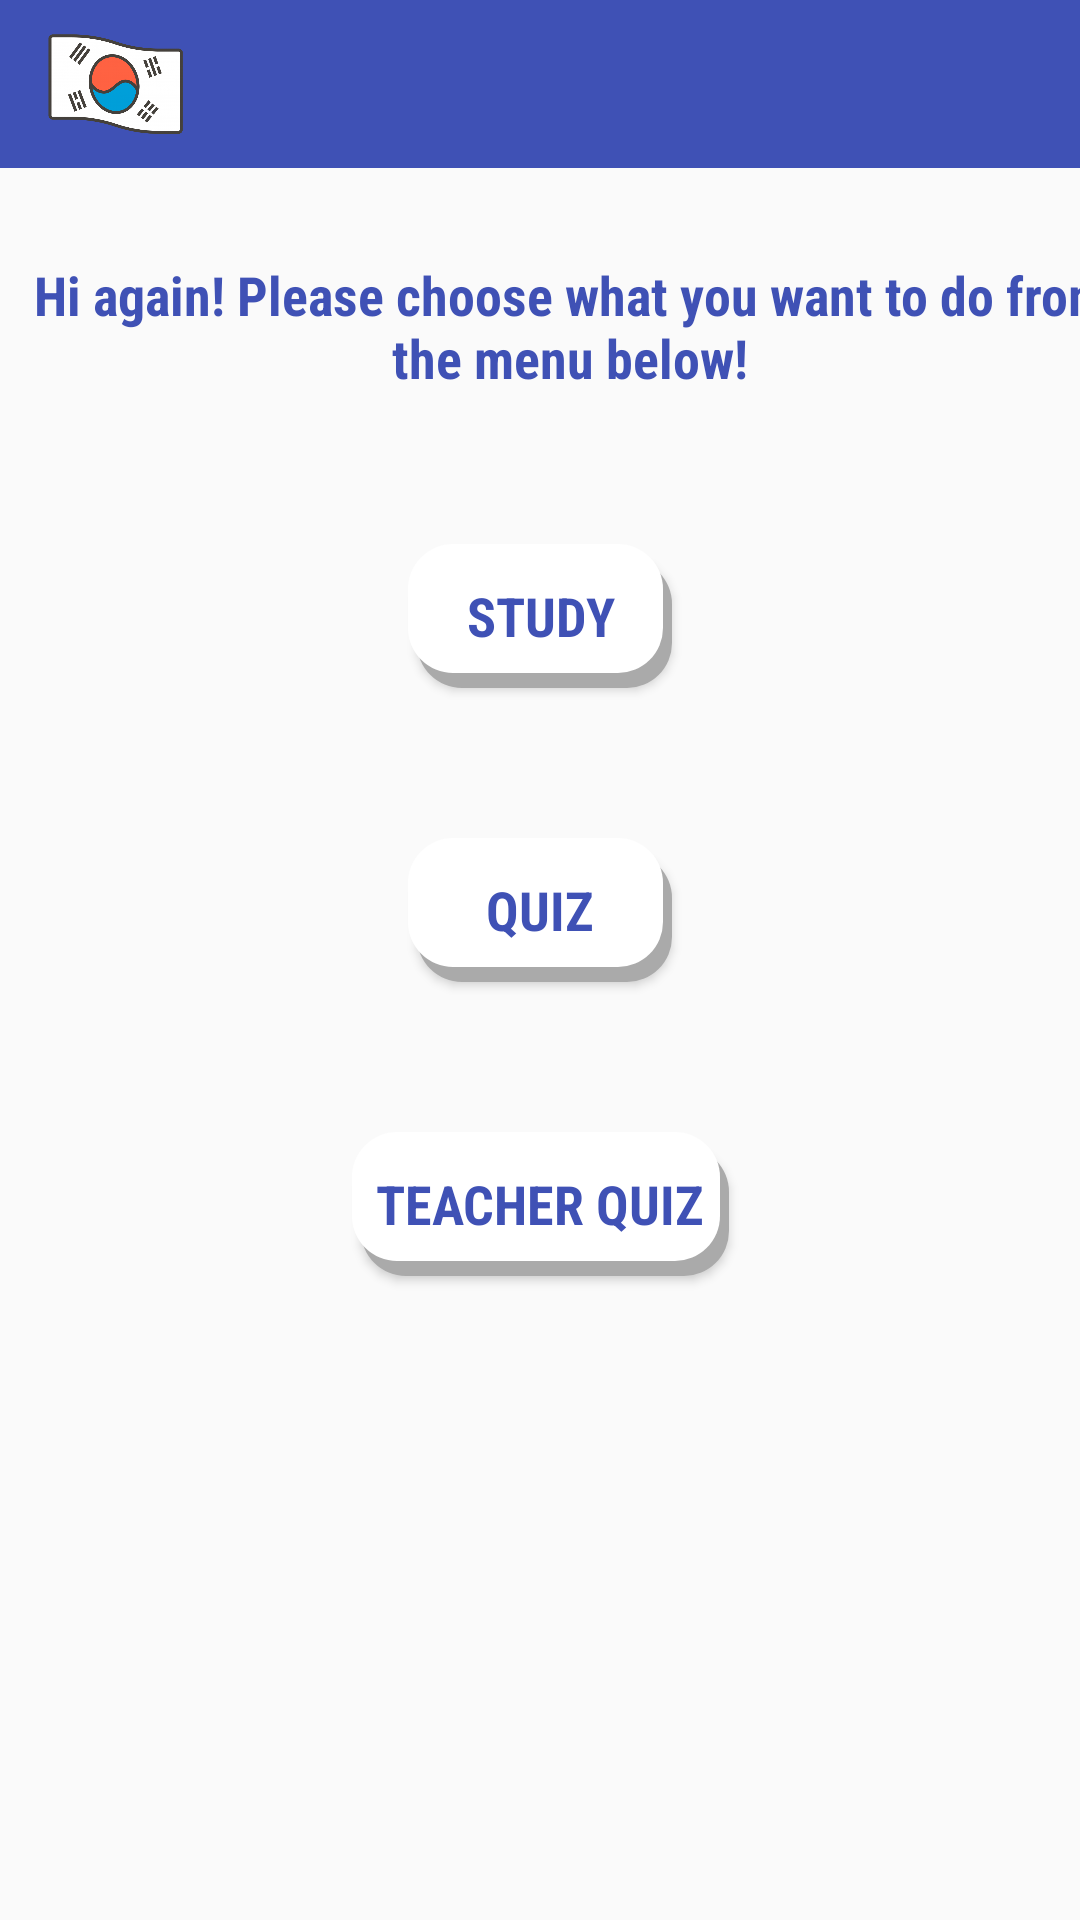

Here is an Android app screen rendered from its layout file. Give the layout XML and the strings, colors and styles it references.
<!-- AndroidManifest.xml: application theme Theme.AppCompat.Light.NoActionBar -->
<!-- res/layout/activity_menu.xml -->
<?xml version="1.0" encoding="utf-8"?>
<androidx.constraintlayout.widget.ConstraintLayout xmlns:android="http://schemas.android.com/apk/res/android"
    xmlns:app="http://schemas.android.com/apk/res-auto"
    xmlns:tools="http://schemas.android.com/tools"
    android:layout_width="match_parent"
    android:layout_height="match_parent"
    tools:context=".presentation.menu.MenuActivity">

    <include
        android:id="@+id/appBar"
        layout="@layout/toolbar"
        app:layout_constraintTop_toTopOf="parent"
        app:layout_constraintEnd_toStartOf="parent"
        app:layout_constraintEnd_toEndOf="parent"
        app:layout_constraintBottom_toTopOf="@+id/textViewMenu"/>

    <TextView
        style="@style/TextInformation"
        android:id="@+id/textViewMenu"
        android:layout_width="wrap_content"
        android:layout_height="wrap_content"
        app:layout_constraintTop_toBottomOf="@+id/appBar"
        app:layout_constraintBottom_toTopOf="@+id/buttonStudy"
        app:layout_constraintStart_toStartOf="parent"
        app:layout_constraintEnd_toEndOf="parent"
        android:layout_marginTop="30dp"
        android:layout_marginStart="20dp"
        android:gravity="center"
        android:text="@string/menuActivityWelcome"
        />

    <Button
        style="@style/TextInformation"
        android:layout_width="wrap_content"
        android:layout_height="wrap_content"
        android:id="@+id/buttonStudy"
        android:text="@string/buttonStudy"
        android:layout_marginTop="50dp"
        app:layout_constraintTop_toBottomOf="@+id/textViewMenu"
        app:layout_constraintStart_toStartOf="parent"
        app:layout_constraintEnd_toEndOf="parent"
        android:background="@drawable/shadow_button_layer_list"/>


    <Button
        style="@style/TextInformation"
        android:layout_width="wrap_content"
        android:layout_height="wrap_content"
        android:id="@+id/buttonQuiz"
        android:text="@string/buttonQuiz"
        android:layout_marginTop="50dp"
        app:layout_constraintTop_toBottomOf="@+id/buttonStudy"
        app:layout_constraintStart_toStartOf="parent"
        app:layout_constraintEnd_toEndOf="parent"
        android:background="@drawable/shadow_button_layer_list"/>

    <Button
        style="@style/TextInformation"
        android:layout_width="wrap_content"
        android:layout_height="wrap_content"
        android:id="@+id/buttonQuizTeacher"
        android:text="@string/buttonQuizTeacher"
        android:layout_marginTop="50dp"
        android:padding="8dp"
        app:layout_constraintTop_toBottomOf="@+id/buttonQuiz"
        app:layout_constraintStart_toStartOf="parent"
        app:layout_constraintEnd_toEndOf="parent"
        android:background="@drawable/shadow_button_layer_list"/>




</androidx.constraintlayout.widget.ConstraintLayout>
<!-- res/layout/toolbar.xml (included above) -->
<?xml version="1.0" encoding="utf-8"?>
<com.google.android.material.appbar.AppBarLayout xmlns:android="http://schemas.android.com/apk/res/android"
    xmlns:app="http://schemas.android.com/apk/res-auto"
    android:layout_width="match_parent"
    android:layout_height="wrap_content"
    android:theme="@style/AppTheme.AppBarOverlay">

    <androidx.appcompat.widget.Toolbar
        android:id="@+id/toolbar"
        android:layout_width="match_parent"
        android:layout_height="?attr/actionBarSize"
        android:background="@color/colorBlue"
        app:popupTheme="@style/AppTheme.PopupOverlay">
        <ImageView
            android:layout_width="45dp"
            android:layout_height="wrap_content"
            android:adjustViewBounds="true"
            android:src="@drawable/koreanflag"
            />
    </androidx.appcompat.widget.Toolbar>


</com.google.android.material.appbar.AppBarLayout>
<!-- resources referenced by this layout -->
<resources>
  <color name="colorBlue">#3F51B5</color>
  <!-- drawable koreanflag: png bitmap (drawable, 44545 bytes) -->
  <!-- drawable shadow_button_layer_list (drawable) -->
  <layer-list xmlns:android="http://schemas.android.com/apk/res/android">
  
      
      <item
          android:left="3dp"
          android:top="5dp">
          <shape>
              <solid android:color="@android:color/darker_gray" />
              <corners android:radius="15dp" />
          </shape>
      </item>
  
      
      <item
          android:bottom="5dp"
          android:right="3dp">
          <shape>
              <solid android:color="@android:color/white" />
              <corners android:radius="15dp" />
          </shape>
      </item>
  
  </layer-list>
  <string name="buttonQuiz">QUIZ</string>
  <string name="buttonQuizTeacher">TEACHER QUIZ</string>
  <string name="buttonStudy">STUDY</string>
  <string name="menuActivityWelcome">Hi again! Please choose what you want to do from the menu below!</string>
  <style name="AppTheme.AppBarOverlay" parent="ThemeOverlay.AppCompat.Dark.ActionBar">
          <item name="colorPrimary">@color/colorPrimary</item>
          <item name="colorPrimaryDark">@color/colorPrimaryDark</item>
          <item name="colorAccent">@color/colorAccent</item>
      </style>
  <style name="AppTheme.PopupOverlay" parent="ThemeOverlay.AppCompat.Light" />
  <style name="TextInformation">
          <item name="android:fontFamily">sans-serif-condensed</item>
          <item name="android:textColor">@color/colorBlue</item>
          <item name="android:textSize">18sp</item>
          <item name="android:textStyle">bold</item>
      </style>
  <color name="colorPrimary">#008577</color>
  <color name="colorPrimaryDark">#00574B</color>
  <color name="colorAccent">#D81B60</color>
</resources>
